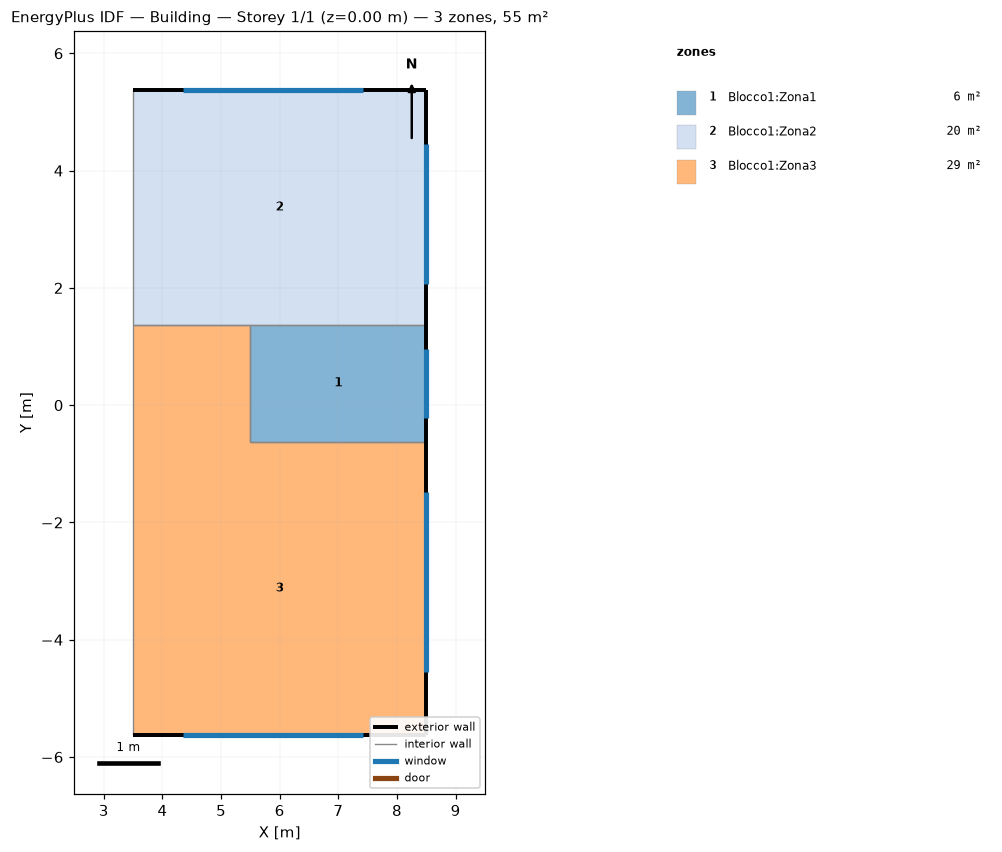
=== STOREY PLAN SPEC (per zone: floor XY polygon, exterior-wall plan segments, windows/doors) ===
zone 1: Blocco1:Zona1  (6.0 m²)
  floor: (8.50, -0.62) (5.50, -0.62) (5.50, 1.38) (8.50, 1.38)
  exterior wall: (8.50, -0.62) – (8.50, 1.38)  [2.0 m]
    window: (8.50, -0.21) – (8.50, 0.96)  [1.7 m²]
  interior walls: 3
zone 2: Blocco1:Zona2  (20.0 m²)
  floor: (8.50, 1.38) (3.50, 1.38) (3.50, 5.38) (8.50, 5.38)
  exterior wall: (8.50, 1.38) – (8.50, 5.38)  [4.0 m]
    window: (8.50, 2.07) – (8.50, 4.46)  [3.4 m²]
  exterior wall: (8.50, 5.38) – (3.50, 5.38)  [5.0 m]
    window: (7.43, 5.38) – (4.36, 5.38)  [4.4 m²]
  interior walls: 3
zone 3: Blocco1:Zona3  (29.0 m²)
  floor: (5.50, -0.62) (3.50, -0.62) (3.50, 1.37) (5.50, 1.37)
  floor: (8.50, -5.63) (3.50, -5.63) (3.50, -0.62) (8.50, -0.62)
  exterior wall: (3.50, -5.62) – (8.50, -5.62)  [5.0 m]
    window: (4.36, -5.62) – (7.43, -5.62)  [4.4 m²]
  exterior wall: (8.50, -5.62) – (8.50, -0.62)  [5.0 m]
    window: (8.50, -4.55) – (8.50, -1.48)  [4.4 m²]
  interior walls: 4

=== DERIVED (storey summary) ===
Building: Building
Storey: 1 of 1  (floor level z = 0.00 m)
Storey gross floor area: 55.0 m²
Zones on this storey: 3
  - Blocco1:Zona1: floor 6.0 m²; exterior wall 2.0 m (7.0 m²); 1 window(s) 1.7 m²; WWR 23.9%
  - Blocco1:Zona2: floor 20.0 m²; exterior wall 9.0 m (31.5 m²); 2 window(s) 7.8 m²; WWR 24.6%
  - Blocco1:Zona3: floor 29.0 m²; exterior wall 10.0 m (35.0 m²); 2 window(s) 8.7 m²; WWR 24.9%
Zone adjacency (shared interzone walls):
  - Blocco1:Zona1 ↔ Blocco1:Zona2
  - Blocco1:Zona1 ↔ Blocco1:Zona3
  - Blocco1:Zona2 ↔ Blocco1:Zona3